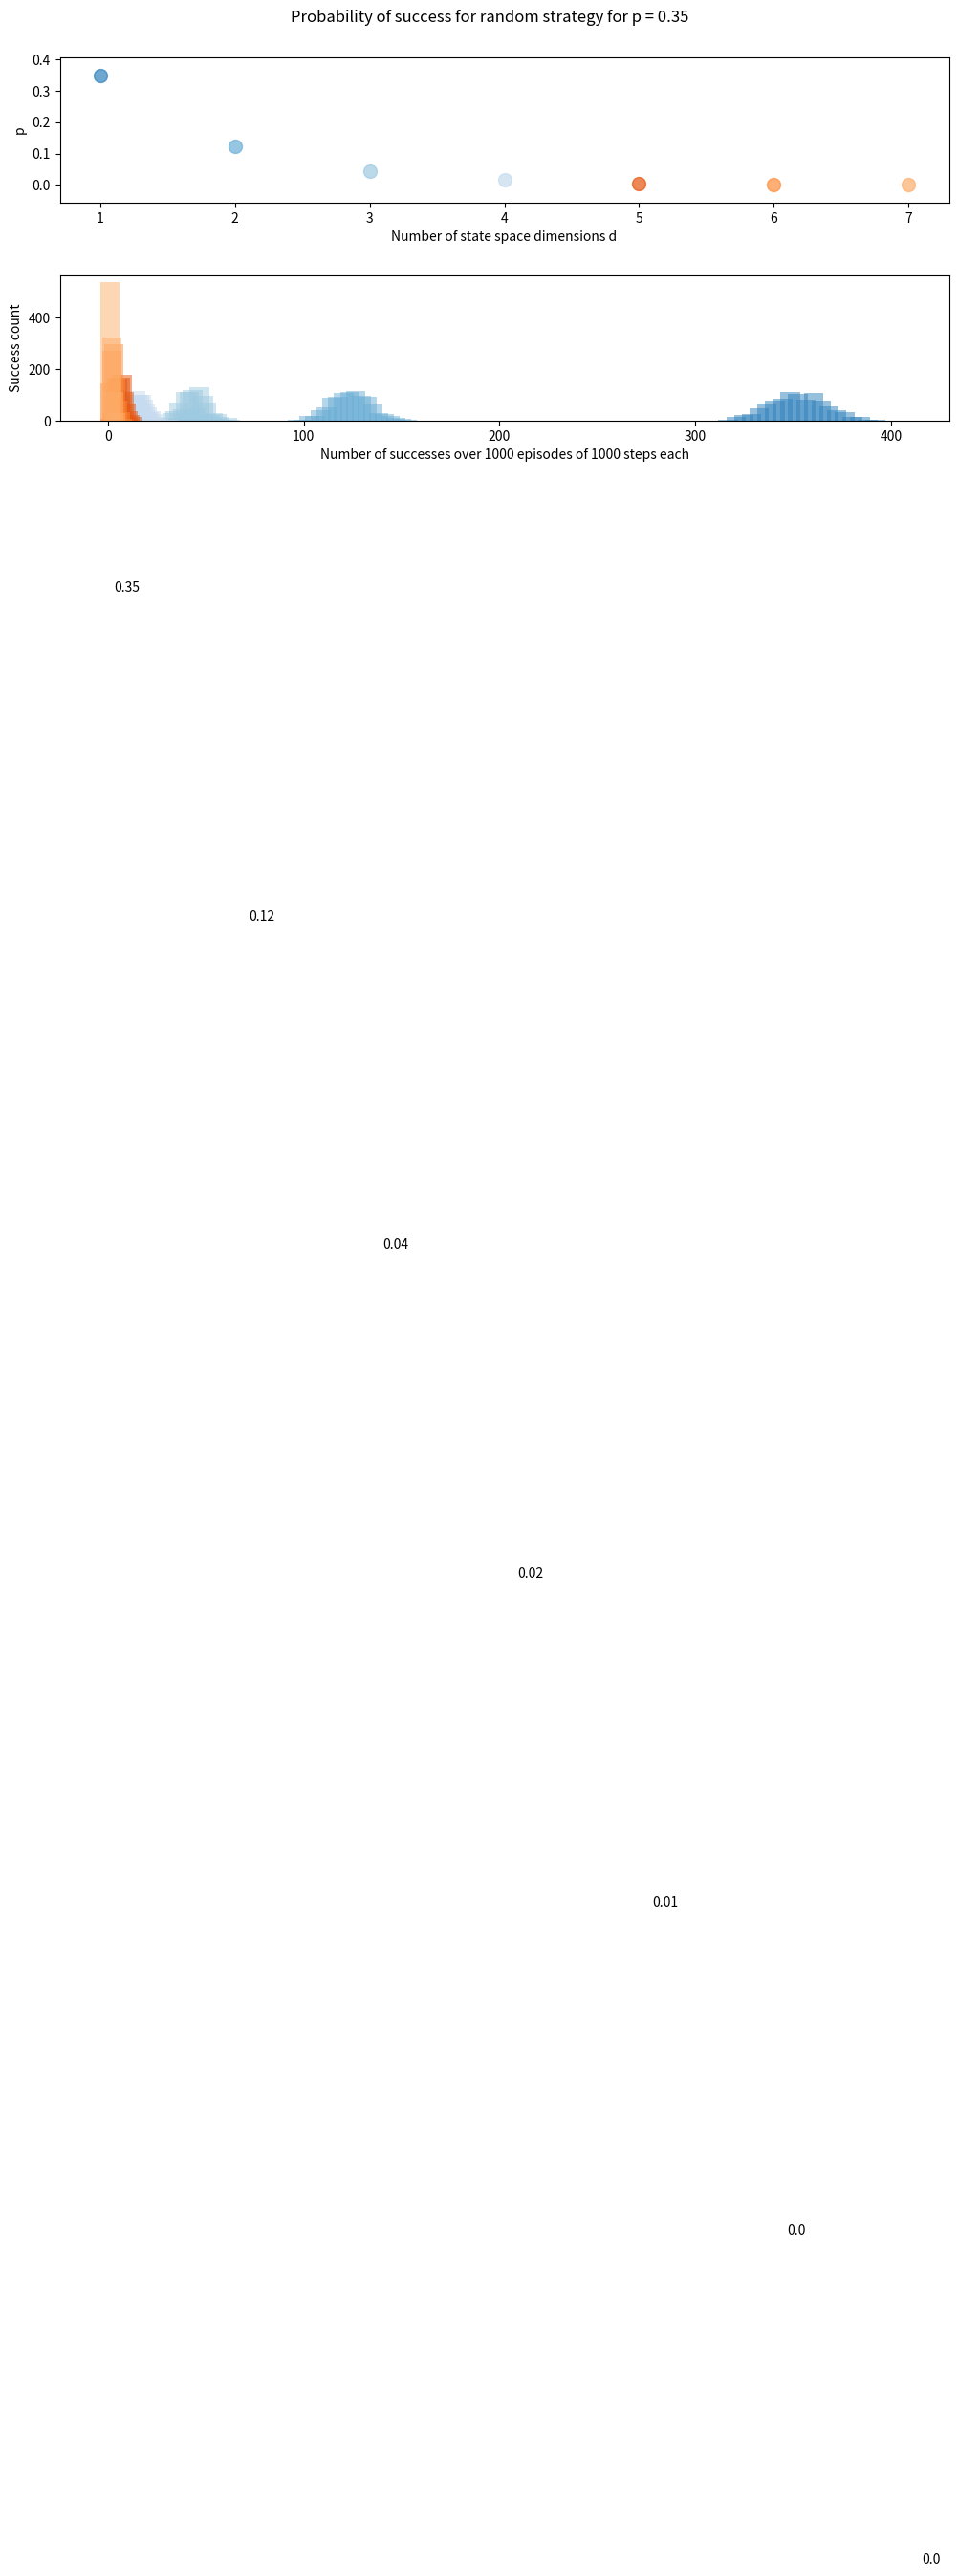

This figure's Python source:
"""random_survival_prob.py

Compute survival probability of point agent with budget B and easyness goal area/total area
"""

import numpy as np
import matplotlib.pyplot as plt

# from matplotlib import rc
# rc('font',**{'family':'sans-serif','sans-serif':['Helvetica']})
# ## for Palatino and other serif fonts use:
# #rc('font',**{'family':'serif','serif':['Palatino']})
# rc('text', usetex=True)

# loop over
# goal area / total area ratios
# budget
# space dimensions
Budget = 1000
size_space = 1.0
size_goal = 0.35

binom_n = Budget + 0
binom_k = 1
binom_p = size_goal/size_space

ps = []
# dims = [1, 2, 3, 4, 5, 6, 10, 20, 50, 100]
# dims = np.exp(np.linspace(0, 4, 20)).astype(int)
# dims = np.power(2, np.linspace(0, 5, 12)).astype(int)
dims = np.linspace(1, 7, 7).astype(int)
dim_colors = np.linspace(1, 7, 7).astype(int)
cmap = plt.get_cmap('tab20c')

print(dims)

for dim in dims:
    vol_space = size_space**dim
    vol_goal = (size_goal**dim) * vol_space # np.pi * 
    p = np.log(vol_goal/vol_space)
    print("p_%d = %f" % (dim, np.exp(p)))
    ps.append(p)

ps = np.array(ps)

# p_success = ps
# exp(p) is used a generalization of p(x^d) = goal-size / length-of-dimension^d
p_fail_dim = []
Budget_reqs = []
for i, dim in enumerate(dims):
    p = ps[i]
    Budget_req = Budget * (1-np.exp(p))
    print("Budget_req", Budget_req)
    Budget_reqs.append(Budget_req)
    # p_fail = np.random.binomial(n = binom_n, p = 1 - np.exp(p), size = 1000)
    p_fail = np.random.binomial(n = binom_n, p = np.exp(p), size = 1000)
    p_fail_dim.append(p_fail)

p_fail_dim = np.array(p_fail_dim)
Budget_reqs = np.array(Budget_reqs)

# print p_fail_dim.shape

# p_nohit 

# fig = plt.figure()

# plt.subplot(211)

row_num = 2
row_logp = 0
row_logp_span = 1
row_hists = 1

ax = plt.subplot2grid((row_num, len(dims)), (row_logp, 0), colspan=len(dims), rowspan=row_logp_span)
# ax.plot(dims, ps, "ko")
for i, dim in enumerate(dims):
    # ax.plot([dim], ps[i], color=cmap.colors[i], marker="o", markersize=10, alpha=0.7)
    ax.plot([dim], np.exp(ps[i]), color=cmap.colors[i], marker="o", markersize=10, alpha=0.7)
    ax.text(dim + 0.1, ps[i]-0.25, round(np.exp(ps[i]), 2))
# ax.set_title('Number of failures in episodes of budget-size = 1000')

# ax.plot(dims, (Budget_reqs - np.min(Budget_reqs))/np.max(Budget_reqs), "ro")
ax.set_xlabel('Number of state space dimensions d')
ax.set_ylabel('p')
# ax.set_ylabel('log(p)')
# ax.set_yscale('log')
ylim = ax.get_ylim()
ax.set_ylim((ylim[0] - 0.04, ylim[1] + 0.04))

# plt.subplot(212)
ax = plt.subplot2grid((row_num, len(dims)), (row_hists, 0), colspan=len(dims))
for i, dim in enumerate(dims):
    # ax = plt.subplot2grid((row_num, len(dims)), (row_hists, i), colspan=1)
    h, bins = np.histogram(p_fail_dim[i], bins = 'auto', density = False)
    # print "h", h, "bins", bins
    # h_ = h / np.sum(h)
    h_ = h.copy()
    bins_ = bins[:-1] + np.diff(bins)
    # plt.bar(left = bins_, height = h_, bottom = 0, width = 1.0)
    # ax.bar(x = bins_, height = h_, bottom = 0, width = 0.125 * max(5.0, (bins_[-1] - bins_[0])), color='black')
    ax.bar(x = bins_, height = h_, bottom = 0, width = 10.0, color=cmap.colors[i], alpha=0.5)
    # ax.plot([Budget_reqs[i]] * 2, [0, 1.0], "r-")
    # print ax.get_xlim()
    
    # xlim = np.array(ax.get_xlim())
    # if xlim[1] - xlim[0] < 10.0:
    #     xlim[1] += 1.
    #     xlim[0] = xlim[1] - 10
    # ax.set_xlim(xlim)
    # ax.set_xticks(xlim)
    # ax.set_xticklabels([int(xlim[0]), min(10000, int(xlim[1]))], fontsize=6)

    # ax.set_xlim((500 - 10, binom_n + 10))
    # ax.set_ylim((0, 0.4))
    # ax.set_yscale('log')
    
    # if i > (len(dims)-2):
    #     ax.set_yticklabels([])
    # plt.hist(p_fail_dim[i], bins = 'auto', normed = True)
    # plt.gca().set_yscale('log')
# plt.ylabel('log(p)')
ax.set_xlabel('Number of successes over 1000 episodes of 1000 steps each')
ax.set_ylabel('Success count')

hspace = 0.5
wspace = 0.3
        
fig = ax.figure
# fig.suptitle("Probability of success for random strategy with $ \\rho = {0} $".format(binom_p))
fig.suptitle("Probability of success for random strategy for p = {0}".format(binom_p))
fig.subplots_adjust(bottom=0.12, wspace=wspace, hspace=hspace)
fig.set_size_inches((12, 2.5*row_num))
fig.savefig('random_survival_prob_v4.pdf', dpi = 300, bbox_inches = None) # 'tight'
# fig.savefig('random_survival_prob.pdf', dpi = 300, bbox_inches = None)
    
plt.show()
